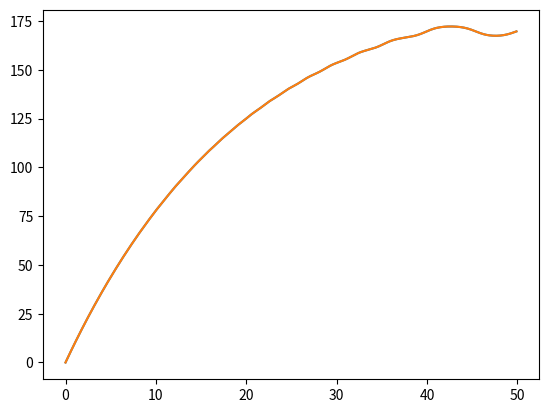

Write Python code to recreate this figure.
import numpy as np
from scipy.integrate import ode, odeint
import matplotlib.pyplot as plt

def f1(x, t):
    w = 1
    Q = 20
    return [x[1], -w**2*np.sin(x[0])-w/Q*x[1]]

def f2(t, x):
    return f1(x, t)

T = 50
dt = 0.1
x0 = [0, 10]

t = np.arange(0,T,dt)
N = len(t)
x1 = odeint(f1, x0, t)

integr = ode(f2).set_integrator('vode', method='bdf')
integr.set_initial_value(x0)
x2 = np.empty([N,2])
x2[0,:] = x0
for i in range(1, N):
    x2[i,:] = integr.integrate(t[i])


plt.plot(t, x1[:,0])
plt.plot(t, x2[:,0])
plt.show()
